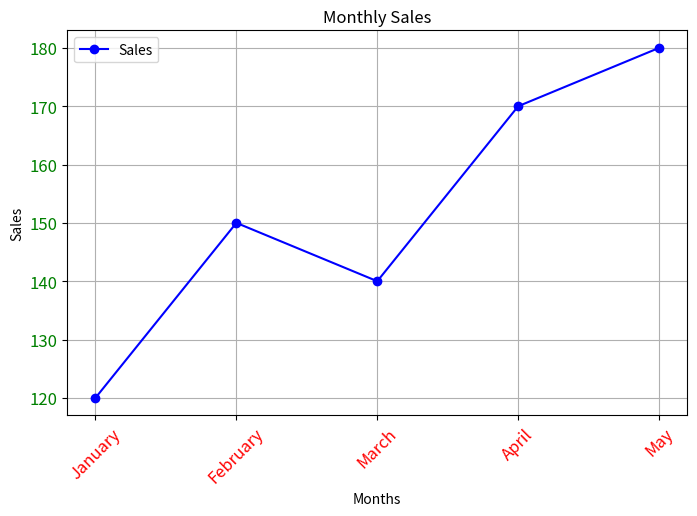

Generate this figure with matplotlib:
import matplotlib.pyplot as plt

months = ["January", "February", "March", "April", "May"]
sales = [120, 150, 140, 170, 180]

plt.figure(figsize=(8,5))

plt.plot(
    months,
    sales,
    color="blue",
    marker="o",
    label="Sales"
)

plt.title("Monthly Sales")
plt.xlabel("Months")
plt.ylabel("Sales")

plt.xticks(rotation=45, fontsize=12, color="red")
plt.yticks(fontsize=12, color="green")

plt.grid(True)
plt.legend()

plt.show()
